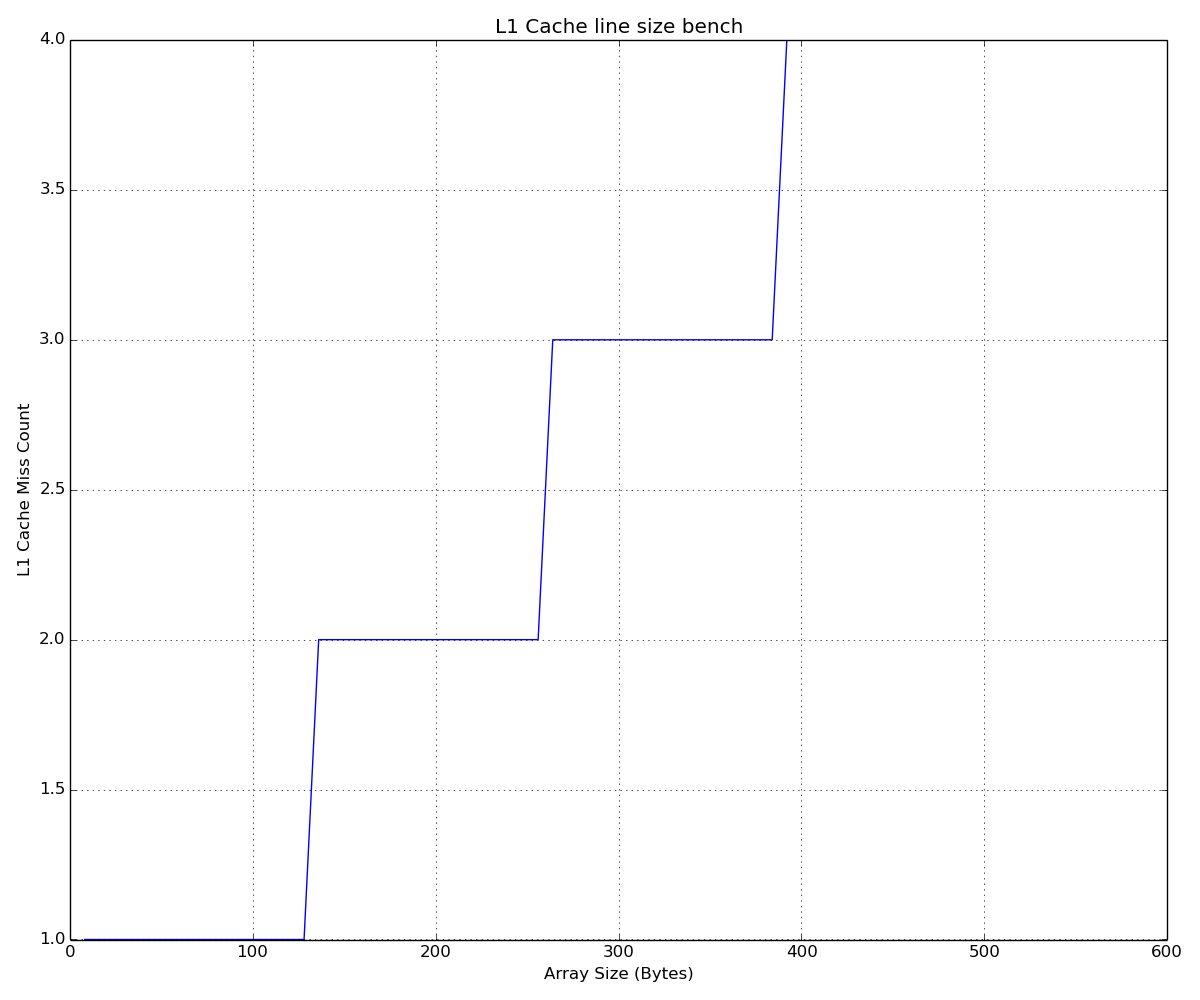

Values plotted in this chart, from the file beside it:
stride, array_size, l1_miss_count
1, 1, 1
1, 2, 1
1, 3, 1
1, 4, 1
1, 5, 1
1, 6, 1
1, 7, 1
1, 8, 1
1, 9, 1
1, 10, 1
1, 11, 1
1, 12, 1
1, 13, 1
1, 14, 1
1, 15, 1
1, 16, 1
1, 17, 2
1, 18, 2
1, 19, 2
1, 20, 2
1, 21, 2
1, 22, 2
1, 23, 2
1, 24, 2
1, 25, 2
1, 26, 2
1, 27, 2
1, 28, 2
1, 29, 2
1, 30, 2
1, 31, 2
1, 32, 2
1, 33, 3
1, 34, 3
1, 35, 3
1, 36, 3
1, 37, 3
1, 38, 3
1, 39, 3
1, 40, 3
1, 41, 3
1, 42, 3
1, 43, 3
1, 44, 3
1, 45, 3
1, 46, 3
1, 47, 3
1, 48, 3
1, 49, 4
1, 50, 4
1, 51, 4
1, 52, 4
1, 53, 4
1, 54, 4
1, 55, 4
1, 56, 4
1, 57, 4
1, 58, 4
1, 59, 4
1, 60, 4
... 4 more rows
